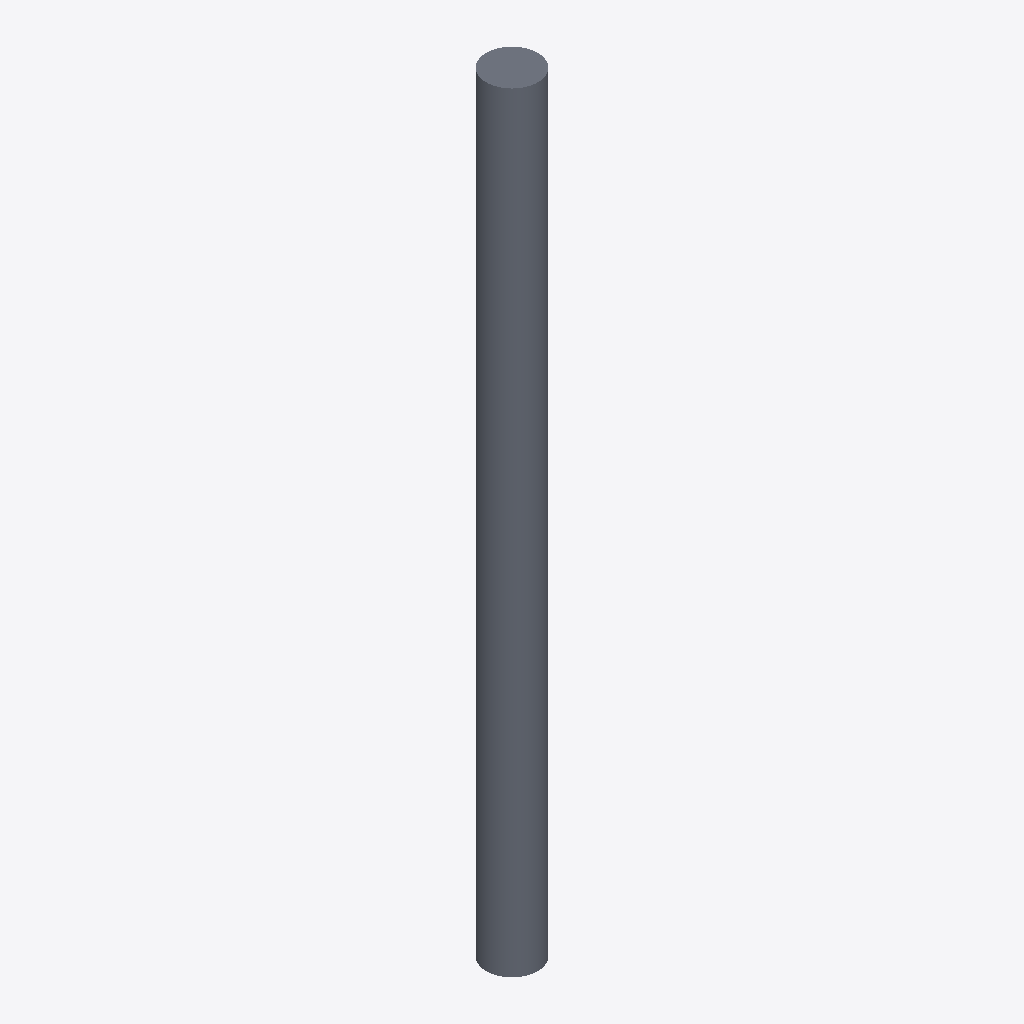
Isometric view of an IFC building model (IFC-SPF (STEP), schema IFC2X3, length unit metre), seen from the south-west, elements coloured by IFC class: 1 slab (grey).
Extent 400.0 m × 400.0 m × 6000.0 m (x, y, z). Storeys (1): Default Building Storey at 0.00 m. Elements (1): 1 IfcSlab.

HEADER;
FILE_DESCRIPTION(('ViewDefinition [CoordinationView]'),'2;1');
FILE_NAME('/Users/macbook/Desktop/BIM/data/rst_advanced/IfcSlab38.ifc','2018-08-31T00:09:13-0400',('Unknown Author','info@ifctoolsproject.com'),('Unknown Organization'),'IFC Tools Project - IFC2x3 Java Toolbox','IFC2x3 Java Toolbox 2.0','Unknown Authorizer');
FILE_SCHEMA(('IFC2X3'));
ENDSEC;
DATA;
#45=IFCPROJECT('35ucf$Cmv23v86ZYLTzTKz',#37,'Default Project','Description of Default Project',$,$,$,(#40),#44);
#47=IFCBUILDING('2dbfvIqqz2wBGYY17pYxsV',#37,'Default Building','Description',$,#46,$,$,.ELEMENT.,$,$,$);
#48=IFCBUILDINGSTOREY('2wCT57dhH8UQIe0_8AGeq2',#37,'Default Building Storey','Description',$,#46,$,$,.ELEMENT.,$);
#1=IFCSLAB('01U2Ox69TF78CjGAzXHDMq',#2,'M_Pile-Steel Pipe:400mm Diameter:143866',$,'M_Pile-Steel Pipe:400mm Diameter',#3,#4,'143866',.FLOOR.);
ENDSEC;
